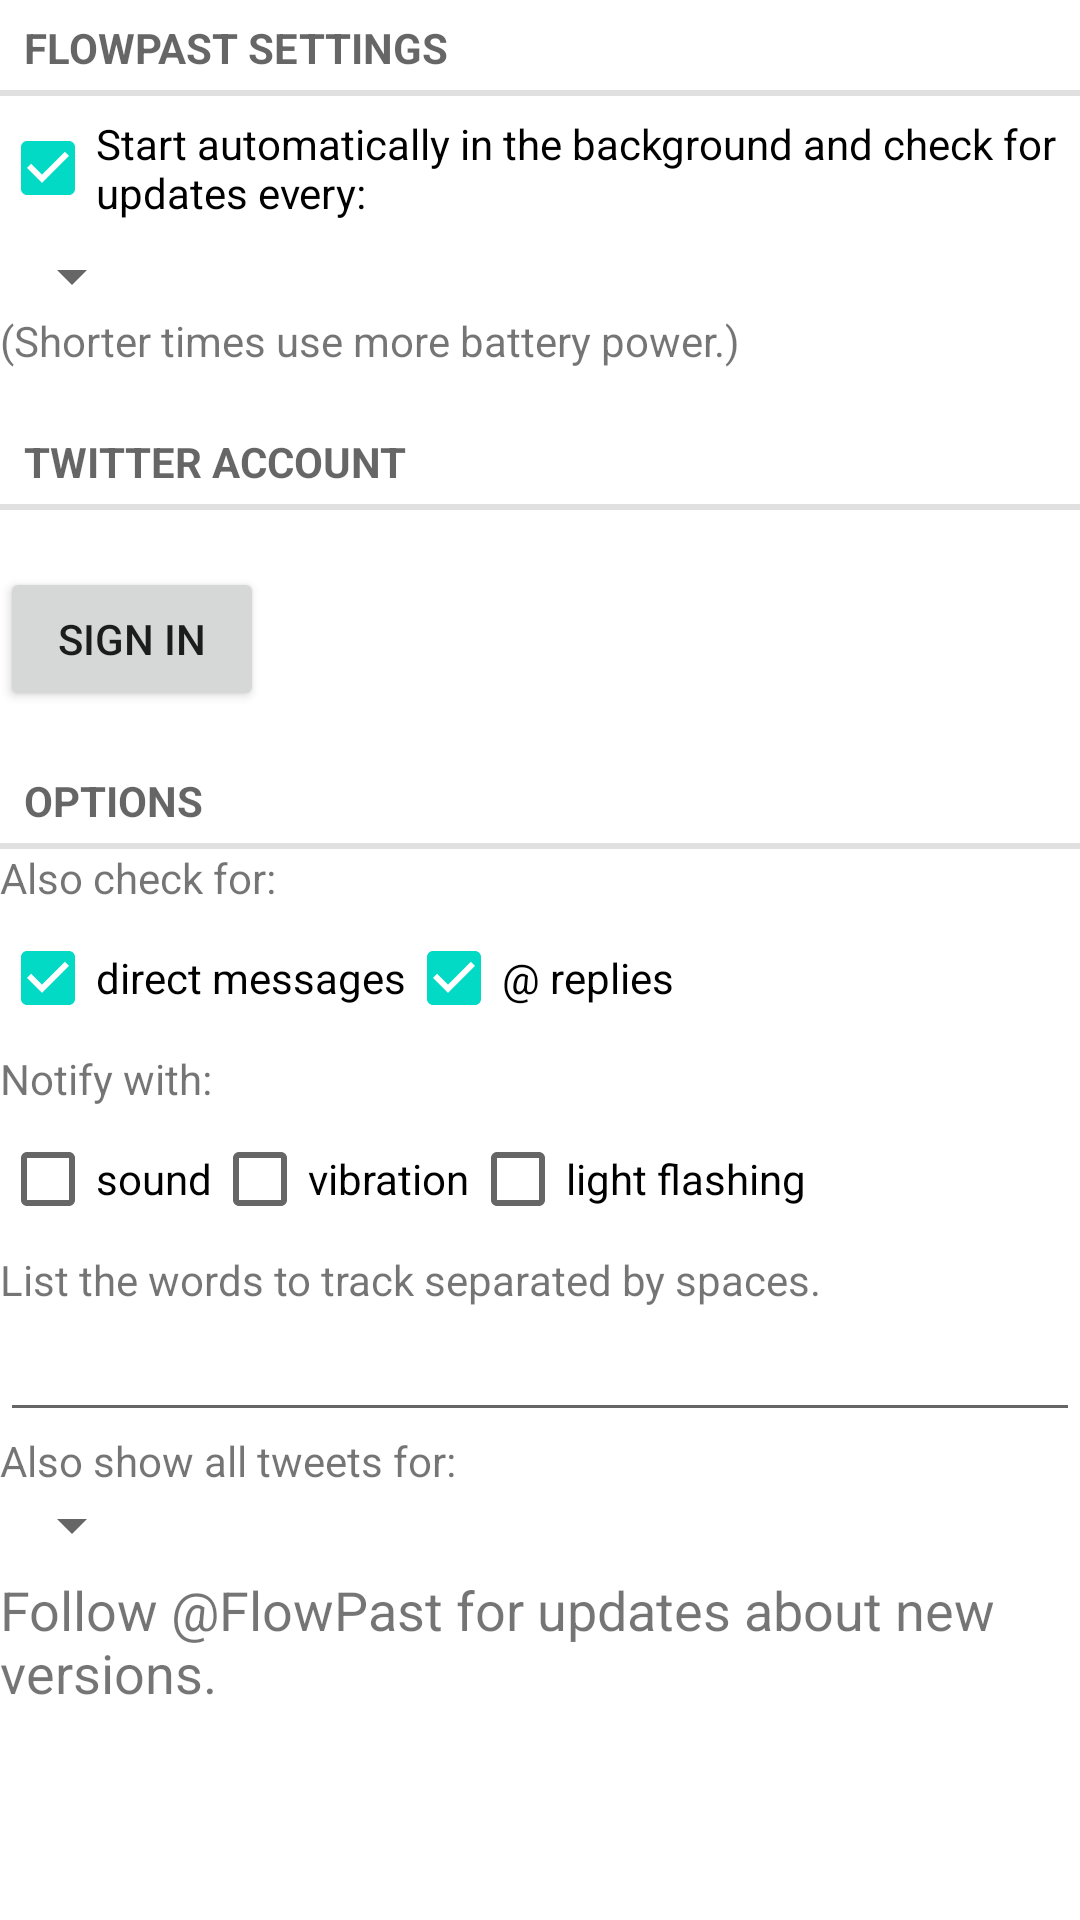

The Android layout XML behind this screen, and the referenced resources:
<!-- AndroidManifest.xml: fallback theme Theme.MaterialComponents.DayNight.NoActionBar -->
<!-- res/layout/main.xml -->
<?xml version="1.0" encoding="utf-8"?>
<LinearLayout xmlns:android="http://schemas.android.com/apk/res/android"
	android:orientation="vertical"
	android:layout_width="fill_parent"
	android:layout_height="fill_parent"
	>
<TextView
	android:layout_width="fill_parent"
	android:layout_height="wrap_content"
	android:text="@string/configuration_title"
	style="?android:listSeparatorTextViewStyle"
	/>
<ScrollView
	android:layout_width="wrap_content"
	android:layout_height="0dip"
	android:layout_weight="1"
	>
<LinearLayout
	android:orientation="vertical"
	android:layout_width="fill_parent"
	android:layout_height="wrap_content"
	>
<CheckBox android:id="@+id/enable"
	android:layout_width="wrap_content"
	android:layout_height="wrap_content"
	android:text="@string/enable"
	android:checked="true"
	/>

<Spinner
    android:id="@+id/interval"
    android:layout_width="wrap_content"
    android:layout_height="wrap_content"
    android:prompt="@string/interval" />

<TextView
	android:layout_width="wrap_content"
	android:layout_height="wrap_content"
	android:text="@string/interval_battery_warning"
	/>
<TextView
	android:layout_width="fill_parent"
	android:layout_height="wrap_content"
	android:text="@string/account"
	style="?android:listSeparatorTextViewStyle"
	android:layout_marginTop="15sp"
	/>
<TextView android:id="@+id/username"
	android:layout_width="wrap_content"
	android:layout_height="wrap_content"
	/>
<Button android:id="@+id/sign_in"
	android:layout_width="wrap_content"
	android:layout_height="wrap_content"
	android:text="@string/sign_in"
	/>
<TextView
	android:layout_width="fill_parent"
	android:layout_height="wrap_content"
	android:text="@string/options"
	style="?android:listSeparatorTextViewStyle"
	android:layout_marginTop="14sp"
	/>
<TextView
	android:layout_width="wrap_content"
	android:layout_height="wrap_content"
	android:text="@string/also_check"
	/>
<LinearLayout
	android:orientation="horizontal"
	android:layout_width="wrap_content"
	android:layout_height="wrap_content"
	>
<CheckBox android:id="@+id/messages"
	android:layout_width="wrap_content"
	android:layout_height="wrap_content"
	android:text="@string/messages"
	android:checked="true"
	/>
<CheckBox android:id="@+id/replies"
	android:layout_width="wrap_content"
	android:layout_height="wrap_content"
	android:text="@string/replies"
	android:checked="true"
	/>
</LinearLayout>
<TextView
	android:layout_width="wrap_content"
	android:layout_height="wrap_content"
	android:text="@string/notification_options"
	/>
<LinearLayout
	android:orientation="horizontal"
	android:layout_width="wrap_content"
	android:layout_height="wrap_content"
	>
<CheckBox android:id="@+id/sound"
	android:layout_width="wrap_content"
	android:layout_height="wrap_content"
	android:text="@string/sound"
	android:checked="false"
	/>
<CheckBox android:id="@+id/vibrate"
	android:layout_width="wrap_content"
	android:layout_height="wrap_content"
	android:text="@string/vibrate"
	android:checked="false"
	/>
<CheckBox android:id="@+id/lights"
	android:layout_width="wrap_content"
	android:layout_height="wrap_content"
	android:text="@string/lights"
	android:checked="false"
	/>
</LinearLayout>
<TextView
	android:layout_width="wrap_content"
	android:layout_height="wrap_content"
	android:text="@string/track_instructions"
	/>

<EditText
    android:id="@+id/track"
    android:layout_width="fill_parent"
    android:layout_height="wrap_content"
    android:inputType="textAutoComplete|textMultiLine"
    android:singleLine="false" />

<TextView
	android:layout_width="wrap_content"
	android:layout_height="wrap_content"
	android:text="@string/filter_label"
	/>
<Spinner android:id="@+id/filter_type"
	android:layout_width="wrap_content"
	android:layout_height="wrap_content"
	android:prompt="@string/filter_label"
	android:entries="@array/filter_types"
	/>
<LinearLayout android:id="@+id/filter_needed"
	android:orientation="vertical"
	android:layout_width="fill_parent"
	android:layout_height="wrap_content"
	android:visibility="gone"
	>
<TextView
	android:layout_width="wrap_content"
	android:layout_height="wrap_content"
	android:text="@string/filter_instructions"
	/>
<EditText android:id="@+id/filter"
	android:layout_width="fill_parent"
	android:layout_height="wrap_content"
	android:singleLine="false"
	android:inputType="textAutoComplete|textMultiLine"
	/>

</LinearLayout>
<TextView android:id="@+id/follow_link"
	android:layout_width="wrap_content"
	android:layout_height="wrap_content"
	android:paddingTop="4sp"
	android:paddingBottom="4sp"
	android:text="@string/follow_link"
	style="@style/webLink"
	/>
</LinearLayout>
</ScrollView>
<LinearLayout android:id="@+id/settings_changed"
	android:orientation="horizontal"
	android:layout_width="wrap_content"
	android:layout_height="wrap_content"
	android:visibility="gone"
	>
<Button android:id="@+id/save"
	android:layout_width="wrap_content"
	android:layout_height="wrap_content"
	android:text="@string/save_settings"
	/>
<Button android:id="@+id/revert"
	android:layout_width="wrap_content"
	android:layout_height="wrap_content"
	android:text="@string/reset_settings"
	/>
</LinearLayout>
</LinearLayout>
<!-- resources referenced by this layout -->
<resources>
  <string name="account">Twitter Account</string>
  <string name="also_check">Also check for:</string>
  <string name="configuration_title"><b>FlowPast</b> Settings</string>
  <string name="enable">Start automatically in the background and check for updates every:</string>
  <string name="filter_instructions">(List the usernames separated by spaces.)</string>
  <string name="filter_label">Also show all tweets for:</string>
  <string name="follow_link">Follow @FlowPast for updates about new versions.</string>
  <string name="interval">Check for updates every:</string>
  <string name="interval_battery_warning">(Shorter times use more battery power.)</string>
  <string name="lights">light flashing</string>
  <string name="messages">direct messages</string>
  <string name="notification_options">Notify with:</string>
  <string name="options">Options</string>
  <string name="replies">\@ replies</string>
  <string name="reset_settings">Reset to saved settings</string>
  <string name="save_settings">Apply/save settings</string>
  <string name="sign_in">Sign in</string>
  <string name="sound">sound</string>
  <string name="track_instructions">List the words to track separated by spaces.</string>
  <string name="vibrate">vibration</string>
  <style name="webLink">
  	<item name="android:focusable">true</item>
  	<item name="android:textColor">@color/link</item>
  	
  	<item name="android:textSize">18sp</item>
  	
  	<item name="android:bufferType">spannable</item>
  </style>
</resources>
